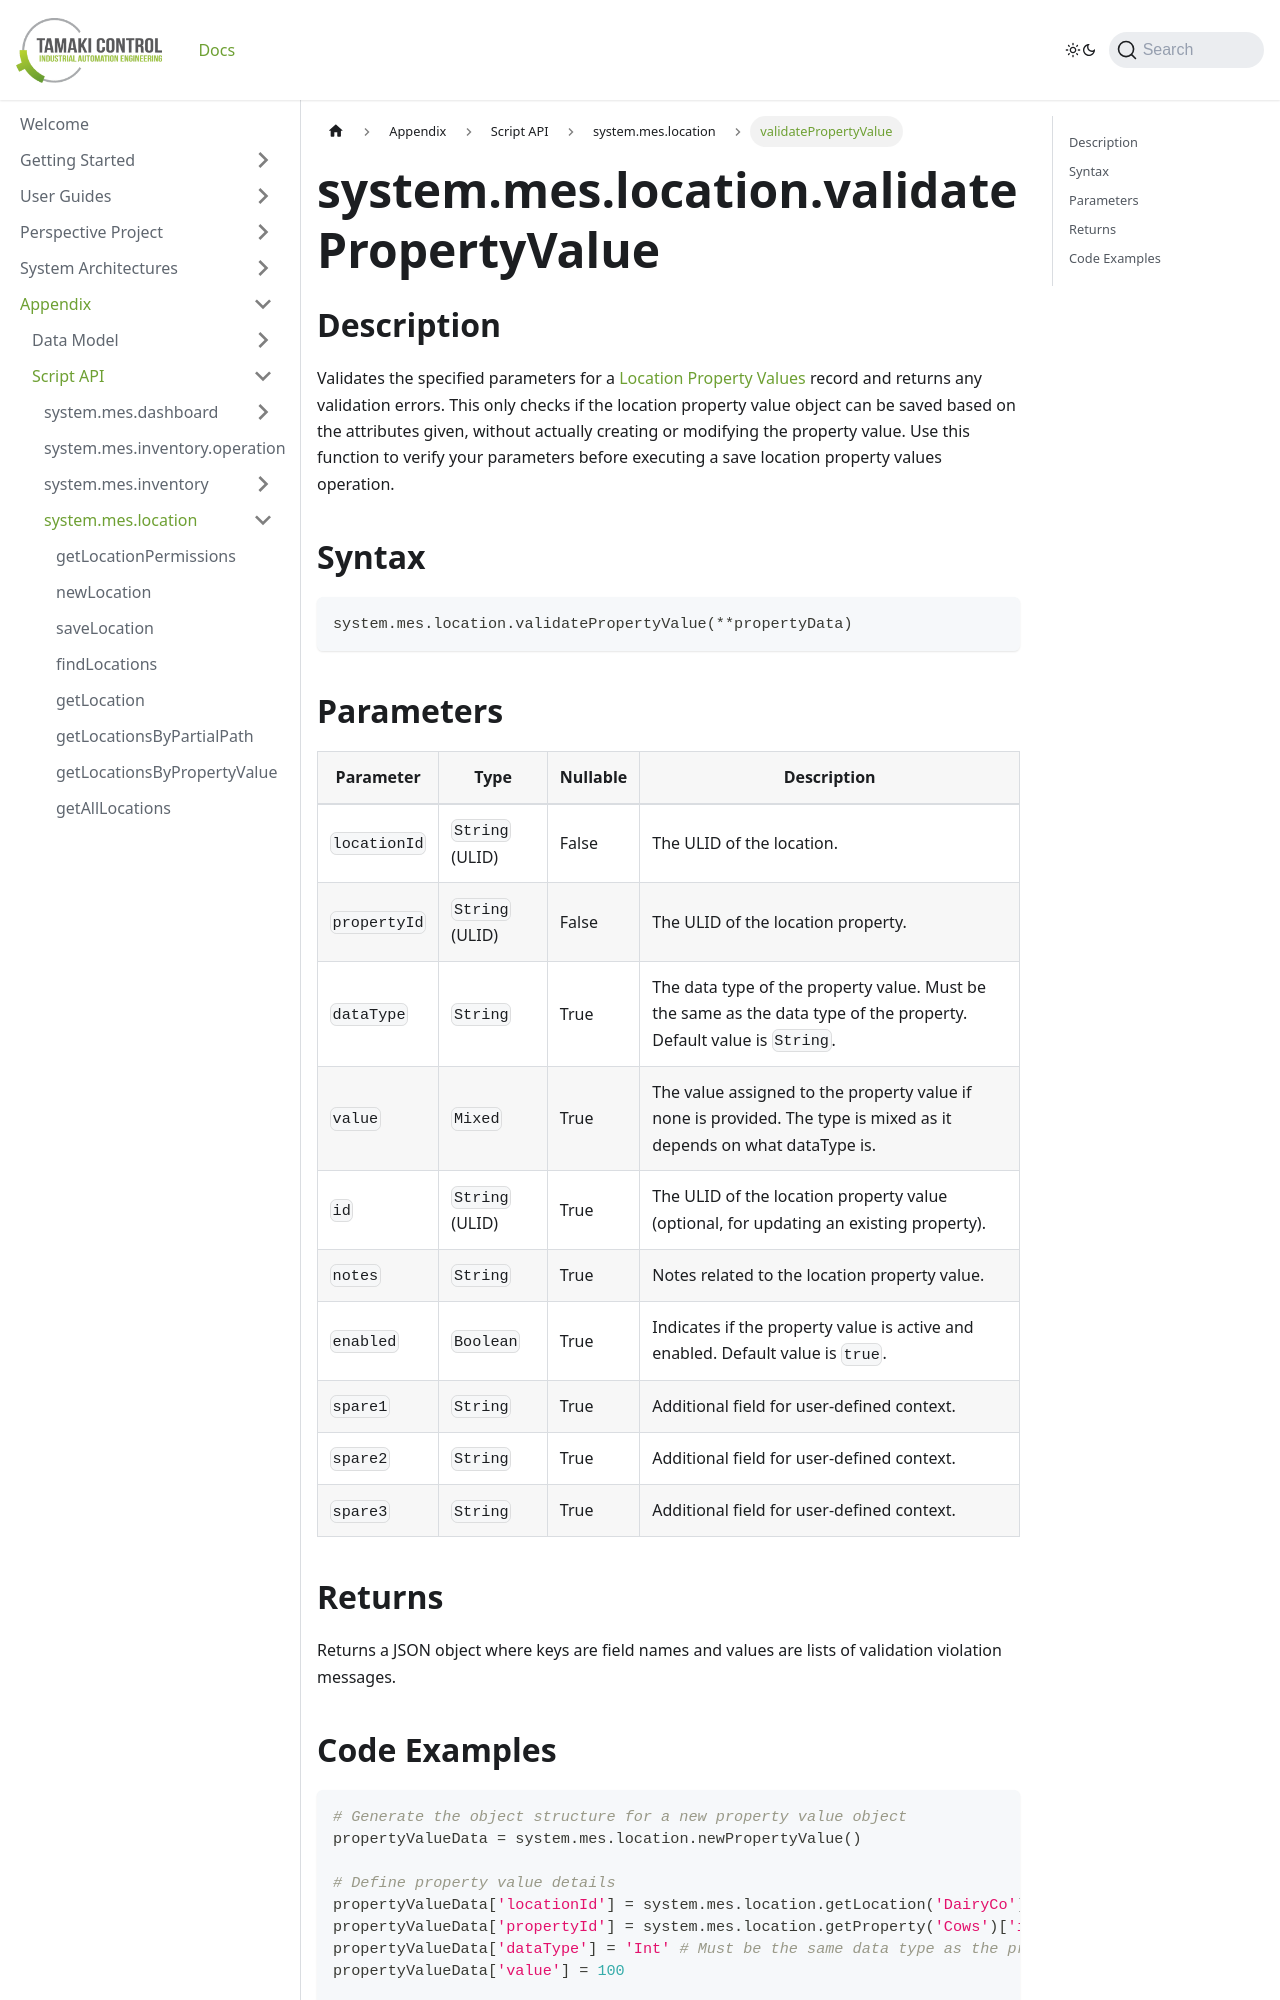

repository: TamakiControl/tamaki-mes-docs · page: docs/appendix/script-api/location-script-api/validate-property-value/index.html · generator: docusaurus

---
sidebar_position: 29
title: "validatePropertyValue"
description: "Validates the specified parameters for a location property value and returns any validation errors."
---

# system.mes.location.validatePropertyValue

## Description

Validates the specified parameters for a [Location Property Values](../../data-model/location-model/location-property-value) record and returns any validation errors.
This only checks if the location property value object can be saved based on the attributes given, without actually creating or modifying the property value. Use this function to verify your parameters before executing a save location property values operation.

## Syntax

```python
system.mes.location.validatePropertyValue(**propertyData)
```

## Parameters

| Parameter    | Type            | Nullable | Description                                                                                                        |
|--------------|-----------------|----------|--------------------------------------------------------------------------------------------------------------------|
| `locationId` | `String` (ULID) | False    | The ULID of the location.                                                                                          |
| `propertyId` | `String` (ULID) | False    | The ULID of the location property.                                                                                 |
| `dataType`   | `String`        | True     | The data type of the property value. Must be the same as the data type of the property. Default value is `String`. |
| `value`      | `Mixed`         | True     | The value assigned to the property value if none is provided. The type is mixed as it depends on what dataType is. |
| `id`         | `String` (ULID) | True     | The ULID of the location property value (optional, for updating an existing property).                             |
| `notes`      | `String`        | True     | Notes related to the location property value.                                                                      |
| `enabled`    | `Boolean`       | True     | Indicates if the property value is active and enabled. Default value is `true`.                                    |
| `spare1`     | `String`        | True     | Additional field for user-defined context.                                                                         |
| `spare2`     | `String`        | True     | Additional field for user-defined context.                                                                         |
| `spare3`     | `String`        | True     | Additional field for user-defined context.                                                                         |
